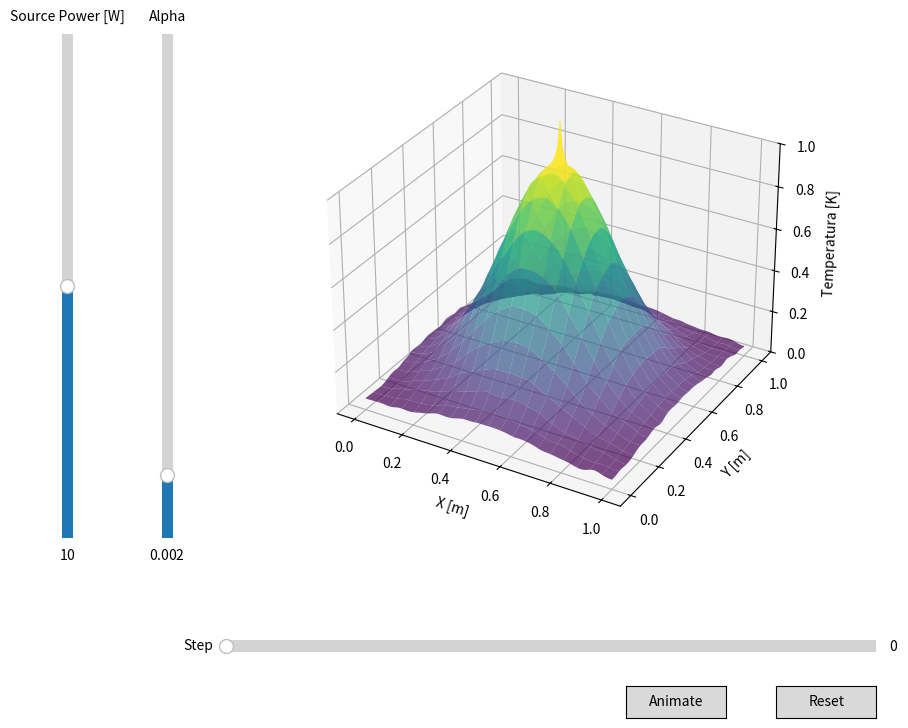

Recreate this plot in Python.
import numpy as np
import matplotlib.pyplot as plt

from matplotlib.widgets import Button, Slider
from matplotlib.animation import FuncAnimation

plt.ion()

# Parametry symulacji
Lx = Ly = 1.0  # Rozmiary obszaru
Nx = Ny = 100  # Liczba punktów siatki w każdym kierunku
Nt = 100  # Liczba kroków czasowych w jednej klatce
std_dev = 0.2  # Odchylenie standardowe rozkładu początkowego
noise_intensity = 0.1  # Intensywność szumów w stanie początkowym
alpha = 2e-3  # Współczynnik przewodzenia ciepła
source = (0.5, 0.5)  # Położenie źródła ciepła
source_power = 10  # Moc źródła ciepła
FPS = 8  # Frames per second
STEPS = 100 # Steps in animation
STEP_SPEED = 50 # Step speed in animation [ms]

frame_time = 1 / FPS

# Krok czasowy i przestrzenny
dt = None
dx = None
dy = None

# Tworzenie siatki
x = np.linspace(0, Lx, Nx)
y = np.linspace(0, Ly, Ny)
X, Y = np.meshgrid(x, y)

# Warunki początkowe
u: np.ndarray = None

def reset_data():
    global u, dt, dx, dy
    dt = frame_time / Nt
    dx = Lx / (Nx - 1)
    dy = Ly / (Ny - 1)
    u = np.exp(
        -((X - source[0]) ** 2 + (Y - source[1]) ** 2) / (2 * std_dev**2)
    )
    u[:, :] += noise_intensity * np.random.rand(Nx, Ny)  # Dodanie szumu

reset_data()

# Indeks źródła
source_loc = int(source[0] / Lx * Nx), int(source[1] / Ly * Ny)

# Przygotuj wykres
fig = plt.figure(figsize=(10, 8))
ax = fig.add_subplot(111, projection="3d")

surf = None

def update(value=0, initial=False):
    print(value)
    for _ in np.arange(0, Nt):
        # Powielenie wartości brzegowych
        u[+0, :] = u[+1, :]
        u[-1, :] = u[-2, :]
        u[:, +0] = u[:, +1]
        u[:, -1] = u[:, -2]

        du2_dx2 = (u[2:, 1:-1] - 2 * u[1:-1, 1:-1] + u[:-2, 1:-1]) / dx**2
        du2_dy2 = (u[1:-1, 2:] - 2 * u[1:-1, 1:-1] + u[1:-1, :-2]) / dy**2
        u[1:-1, 1:-1] += alpha * dt * (du2_dx2 + du2_dy2)

        # Źródło ciepła
        u[source_loc] += source_power * dt
    if not initial:
        global surf
        surf.remove()
        surf = ax.plot_surface(X, Y, u, cmap="viridis", rstride=5, cstride=5, alpha=0.7)

update(0, True)

ax.set_xlabel("X [m]")
ax.set_ylabel("Y [m]")
ax.set_zlabel("Temperatura [K]")
ax.set_box_aspect(aspect=None, zoom=1)
ax.set_zlim(0, 1)
surf = ax.plot_surface(X, Y, u, cmap="viridis", rstride=5, cstride=5, alpha=0.7)
fig.subplots_adjust(left=0.25, bottom=0.25)

# Slidery
## Step slider
axstep = fig.add_axes([0.25, 0.1, 0.65, 0.03])
step_slider = Slider(
    ax=axstep,
    label='Step',
    valmin=0,
    valmax=STEPS,
    valinit=0,
)
step_slider.set_active(False)
step_slider.on_changed(update)

## Alpha slider
axalpha = fig.add_axes([0.18, 0.25, 0.0225, 0.63])
alpha_slider = Slider(
    ax=axalpha,
    label="Alpha",
    valmin=1e-3,
    valmax=9e-3,
    valinit=2e-3,
    orientation="vertical"
)

def update_alpha(val):
    global alpha
    alpha = val

alpha_slider.on_changed(update_alpha)

## Moc źródła slider
axsource = fig.add_axes([0.08, 0.25, 0.0225, 0.63])
source_slider = Slider(
    ax=axsource,
    label="Source Power [W]",
    valmin=0,
    valmax=20,
    valinit=10,
    orientation="vertical"
)

def update_source(val):
    global source_power
    source_power = val

source_slider.on_changed(update_source)


# Guziki
## Reset
resetax = fig.add_axes([0.8, 0.025, 0.1, 0.04])
button = Button(resetax, 'Reset', hovercolor='0.975')

def reset(event):
    global ani
    if ani is not None and ani.event_source is not None:
        ani.event_source.stop()
    reset_data()
    step_slider.reset()
    source_slider.reset()
    alpha_slider.reset()
button.on_clicked(reset)

## Animate
ani = None
animationax = fig.add_axes([0.65, 0.025, 0.1, 0.04])
animate_button = Button(animationax, 'Animate', hovercolor='0.975')
def animateAction(event):
    reset_data()
    step_slider.reset()
    def animate(frame):
        step_slider.set_val(step_slider.val + 1)
    global ani
    if ani is not None and ani.event_source is not None:
        ani.event_source.stop()
    ani = FuncAnimation(fig, animate, frames=range(STEPS - 1), interval=STEP_SPEED, repeat=False)
animate_button.on_clicked(animateAction)

plt.show(block=True)